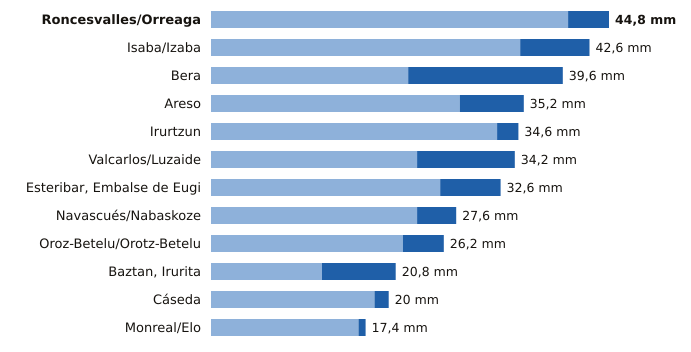

Data behind this chart, as committed beside it:
estacion, provincia, indicativo, mm_6_dias_anteriores, mm_hoy, mm_7_dias, horas_de_hoy
Roncesvalles/Orreaga, Navarra, 9228T, 40.2, 4.6, 44.8, 20
Isaba/Izaba, Navarra, 9218A, 34.8, 7.8, 42.6, 20
Bera, Navarra, 1010X, 22.2, 17.4, 39.6, 20
Areso, Navarra, 1033X, 28.0, 7.2, 35.2, 20
Irurtzun, Navarra, 9274X, 32.2, 2.4, 34.6, 20
Valcarlos/Luzaide, Navarra, 9995Y, 23.2, 11.0, 34.2, 20
Esteribar, Embalse de Eugi, Navarra, 9257X, 25.8, 6.8, 32.6, 19
Navascués/Nabaskoze, Navarra, 9238X, 23.2, 4.4, 27.6, 19
Oroz-Betelu/Orotz-Betelu, Navarra, 9228J, 21.6, 4.6, 26.2, 20
Baztan, Irurita, Navarra, 1002Y, 12.5, 8.3, 20.8, 20
Cáseda, Navarra, 9245X, 18.4, 1.6, 20.0, 17
Monreal/Elo, Navarra, 9262P, 16.6, 0.8, 17.4, 20
